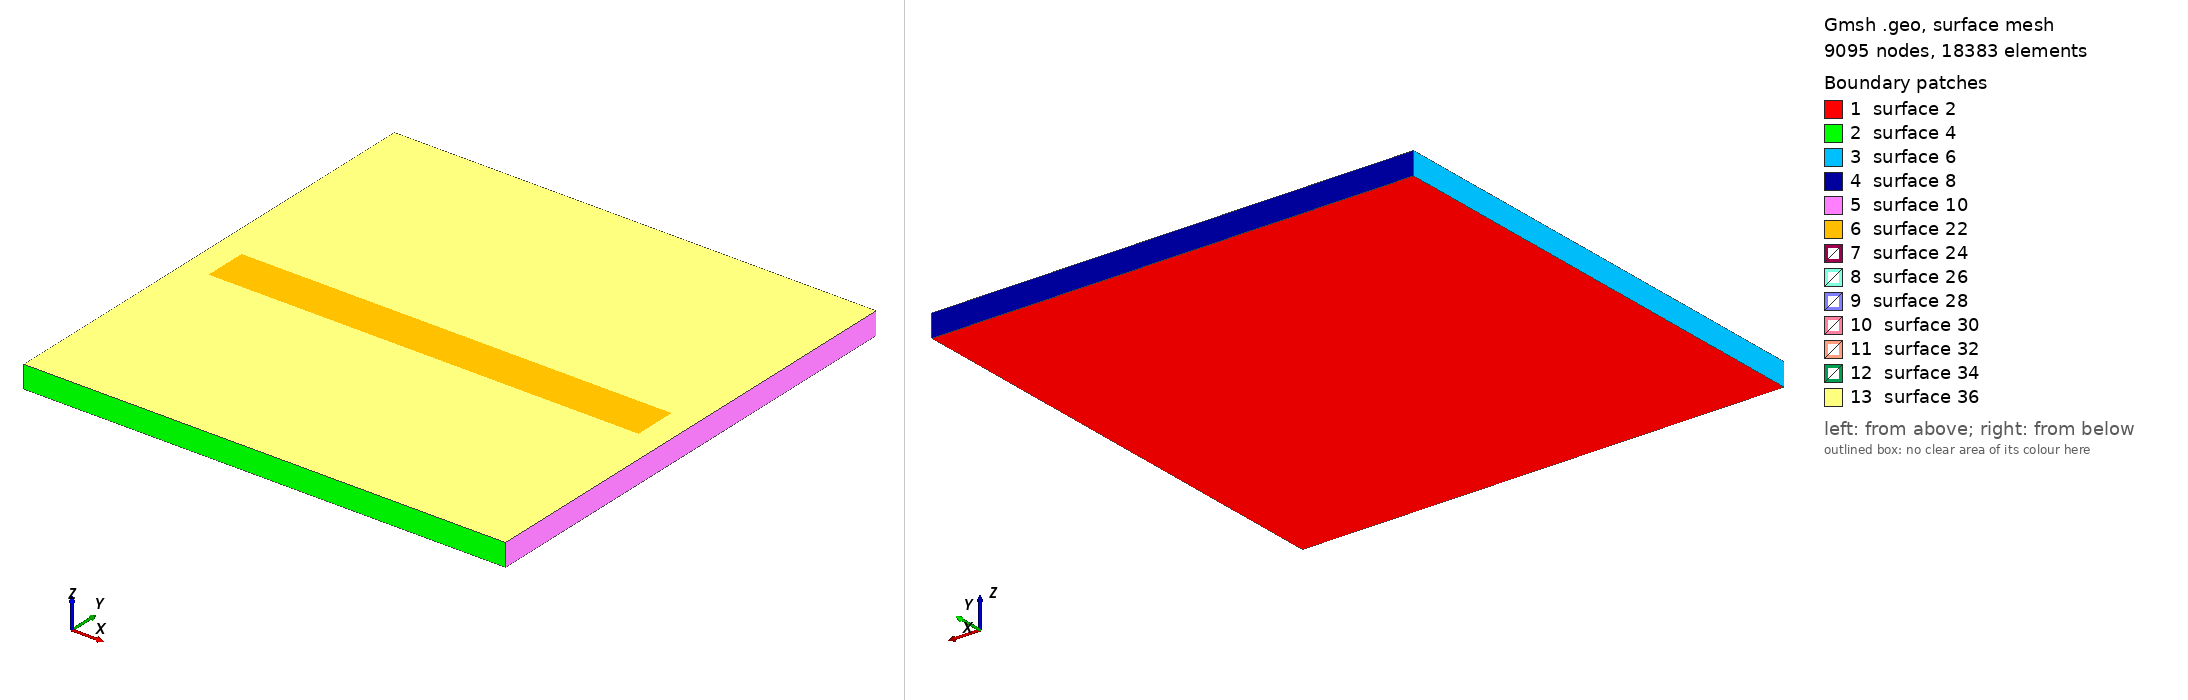

Gmsh geometry script, surface-meshed: 9095 nodes, 18383 surface elements. Boundary patches (legend numbers): 1 surface 2, 2 surface 4, 3 surface 6, 4 surface 8, 5 surface 10, 6 surface 22, 7 surface 24, 8 surface 26, 9 surface 28, 10 surface 30, 11 surface 32, 12 surface 34, 13 surface 36. Left view from above one corner, right view from below the opposite corner. The script declares no physical surfaces, so the legend lists its geometric surfaces. The drawing asked Gmsh for element sizes between 1% and 20% of the model's largest extent; the script's own settings can give other sizes.

=== Synthetic Model Mesh.geo (drawn) ===
cl1 = 250;
cl2 = 1.75;
cl3 = 0.3;

//Elecs
Point(101) = {-24, 9.5, 3, cl3};
Point(102) = {-23, 9.5, 3, cl3};
Point(103) = {-22, 9.5, 3, cl3};
Point(104) = {-21, 9.5, 3, cl3};
Point(105) = {-20, 9.5, 3, cl3};
Point(106) = {-19, 9.5, 3, cl3};
Point(107) = {-18, 9.5, 3, cl3};
Point(108) = {-17, 9.5, 3, cl3};
Point(109) = {-16, 9.5, 3, cl3};
Point(110) = {-15, 9.5, 3, cl3};
Point(111) = {-14, 9.5, 3, cl3};
Point(112) = {-13, 9.5, 3, cl3};
Point(113) = {-12, 9.5, 3, cl3};
Point(114) = {-11, 9.5, 3, cl3};
Point(115) = {-10, 9.5, 3, cl3};
Point(116) = {-9, 9.5, 3, cl3};
Point(117) = {-8, 9.5, 3, cl3};
Point(118) = {-7, 9.5, 3, cl3};
Point(119) = {-6, 9.5, 3, cl3};
Point(120) = {-5, 9.5, 3, cl3};
Point(121) = {-4, 9.5, 3, cl3};
Point(122) = {-3, 9.5, 3, cl3};
Point(123) = {-2, 9.5, 3, cl3};
Point(124) = {-1, 9.5, 3, cl3};
Point(125) = {0, 9.5, 3, cl3};
Point(126) = {1, 9.5, 3, cl3};
Point(127) = {2, 9.5, 3, cl3};
Point(128) = {3, 9.5, 3, cl3};
Point(129) = {4, 9.5, 3, cl3};
Point(130) = {5, 9.5, 3, cl3};
Point(131) = {6, 9.5, 3, cl3};
Point(132) = {7, 9.5, 3, cl3};
Point(133) = {8, 9.5, 3, cl3};
Point(134) = {9, 9.5, 3, cl3};
Point(135) = {10, 9.5, 3, cl3};
Point(136) = {11, 9.5, 3, cl3};
Point(137) = {12, 9.5, 3, cl3};
Point(138) = {13, 9.5, 3, cl3};
Point(139) = {14, 9.5, 3, cl3};
Point(140) = {15, 9.5, 3, cl3};
Point(141) = {16, 9.5, 3, cl3};
Point(142) = {17, 9.5, 3, cl3};
Point(143) = {18, 9.5, 3, cl3};
Point(144) = {19, 9.5, 3, cl3};
Point(145) = {20, 9.5, 3, cl3};
Point(146) = {21, 9.5, 3, cl3};
Point(147) = {22, 9.5, 3, cl3};
Point(148) = {23, 9.5, 3, cl3};

//Box top corners
Point(1) = {140, -140, 3, cl1};
Point(2) = {-140, -140, 3, cl1};
Point(3) = {-140, 140, 3, cl1};
Point(4) = {140, 140, 3, cl1};

//Box top further points 
Point(5) = {20, -140, 3, cl2};
Point(6) = {-20, -140, 3, cl2};
Point(7) = {-20, 140, 3, cl2};
Point(8) = {20, 140, 3, cl2};

Point(9) = {140, -20, 3, cl2};
Point(10) = {-140, -20, 3, cl2};
Point(11) = {-140, 20, 3, cl2};
Point(12) = {140, 20, 3, cl2};

//Box top lines
Line(13) = {1, 5};
Line(14) = {5, 6};
Line(15) = {6, 2};
Line(16) = {2, 10};
Line(17) = {10, 11};
Line(18) = {11, 3};
Line(19) = {3, 7};
Line(20) = {7, 8};
Line(21) = {8, 4};
Line(22) = {4, 12};
Line(23) = {12, 9};
Line(24) = {9, 1};

//Box base corners
Point(25) = {140, -140, -10, cl1};
Point(26) = {-140, -140, -10, cl1};
Point(27) = {-140, 140, -10, cl1};
Point(28) =  {140, 140, -10, cl1};

//Box base further points
Point(29) = {20, -140, -10, cl2};
Point(30) = {-20, -140, -10, cl2};
Point(31) = {-20, 140, -10, cl2};
Point(32) =  {20, 140, -10, cl2};

Point(33) = {140, -20, -10, cl2};
Point(34) = {-140, -20, -10, cl2};
Point(35) = {-140, 20, -10, cl2};
Point(36) =  {140, 20, -10, cl2};

//Box base lines
Line(37) = {25, 29};
Line(38) = {29, 30};
Line(39) = {30, 26};
Line(40) = {26, 34};
Line(41) = {34, 35};
Line(42) = {35, 27};
Line(43) = {27, 31};
Line(44) = {31, 32};
Line(45) = {32, 28};
Line(46) = {28, 36};
Line(47) = {36, 33};
Line(48) = {33, 25};


//Vertical box lines
Line(49) = {1, 25};
Line(50) = {2, 26};
Line(51) = {3, 27};
Line(52) = {4, 28};


//Box Surfaces (not top)
Line Loop(1) = {37, 38, 39, 40, 41, 42, 43, 44, 45, 46, 47, 48};
Plane Surface(2) = {1};
Line Loop(3) = {-13, -14, -15, 49, 37, 38, 39, -50};
Plane Surface(4) = {3};
Line Loop(5) = {-16, -17, -18, 50, 40, 41, 42, -51};
Plane Surface(6) = {5};
Line Loop(7) = {-19, -20, -21, 51, 43, 44, 45, -52};
Plane Surface(8) = {7};
Line Loop(9) = {-22, -23, -24, 52, 46, 47, 48, -49};
Plane Surface(10) = {9};

//River channel corners
Point(201) = {125, 4.95, 3, cl2};
Point(202) = {-125, 4.95, 3, cl2};
Point(203) = {-125, -20, 3, cl2};
Point(204) = {125, -20, 3, cl2};


Point(1001) = {-23, 4.95, 3, cl3};
Point(1002) = {24, 4.95, 3, cl3};
Point(1003) = {-25, 4.95, 3, cl2};
Point(1004) = {26, 4.95, 3, cl2};

Point(205) = {125, 0, 1.25, cl2};
Point(206) = {-125, 0, 1.25, cl2};

Point(207) = {125, -3, -7, cl2};
Point(208) = {-125, -3, -7, cl2};
Point(209) = {-125, -20, -7, cl2};
Point(210) = {125, -20, -7, cl2};

//Added Region horizontal Lines
Line(211) = {201, 1004};
Line(212) = {202, 203};
Line(213) = {203, 204};
Line(214) = {204, 201};

Line(215) = {207, 208};
Line(216) = {208, 209};
Line(217) = {209, 210};
Line(218) = {210, 207};

Line(219) = {205, 206};

Line(1005) = {1001, 1002};
Line(1006) = {1003, 1001};
Line(1007) = {1002, 1004};
Line(1008) = {1003, 202};

//Added Region vertical Lines
Line(220) = {201, 205};
Line(221) = {205, 207};
Line(222) = {202, 206};
Line(223) = {206, 208};
Line(224) = {203, 209};
Line(225) = {204, 210};

//Added Region surfaces
Line Loop(21) = {211, -1007, -1005, -1006, 1008, 212, 213, 214};
Plane Surface(22) = {21};
Line Loop(23) = {215, 216, 217, 218};
Plane Surface(24) = {23};
Line Loop(25) = {-211, 1007, 1005, 1006, -1008, 220, 219, -222};
Plane Surface(26) = {25};
Line Loop(27) = {-219, 221, 215, -223};
Plane Surface(28) = {27};
Line Loop(29) = {-212, 222, 223, 216, -224};
Plane Surface(30) = {29};
Line Loop(31) = {-213, 224, 217, -225};
Plane Surface(32) = {31};
Line Loop(33) = {-214, 225, 218, -220, -221};
Plane Surface(34) = {33};

//Surface containing electrodes
Line Loop(35) = {13, 14, 15, 16, 17, 18, 19, 20, 21, 22, 23, 24};
Plane Surface(36) = {21, 35};
Point{101, 102, 103, 104, 105, 106, 107, 108, 109, 110, 111, 112, 113, 114, 115, 116, 117, 118, 119, 120, 121, 122, 123, 124, 125, 126, 127, 128, 129, 130, 131, 132, 133, 134, 135, 136, 137, 138, 139, 140, 141, 142, 143, 144, 145, 146, 147, 148
} In Surface{36};


//Volumes
Surface Loop(1) = {24, 28, 26, 32, 34, 30, 22};
Volume(1) = {1};
Surface Loop(2) = {2, 4, 36, 10, 8, 6, 34, 32, 26, 28, 24, 30};
Volume(2) = {2};
